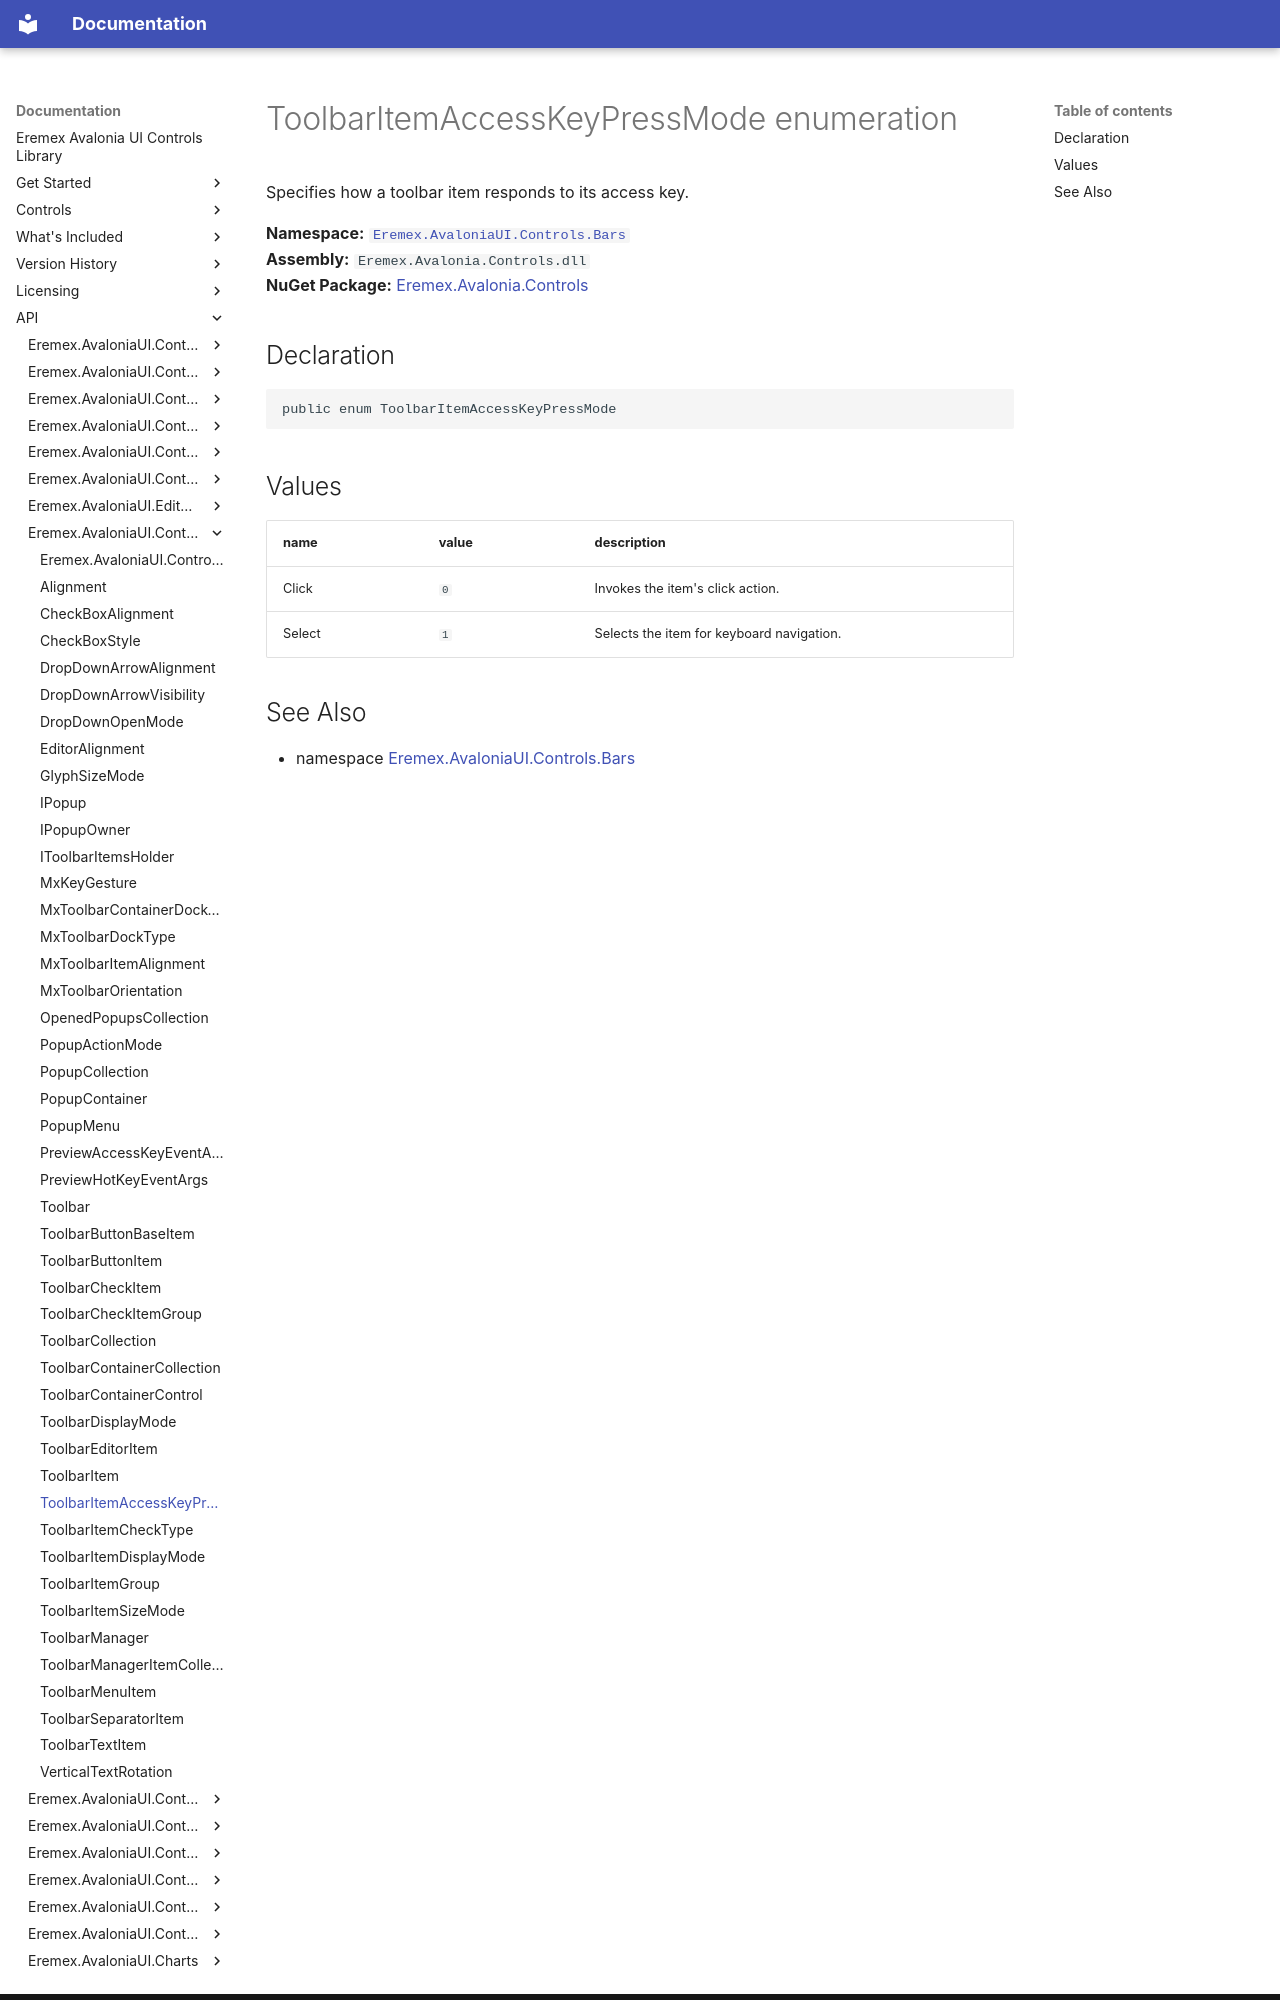

repository: Eremex/controls-doc · page: API/Eremex.AvaloniaUI.Controls.Bars/ToolbarItemAccessKeyPressMode/index.html · generator: mkdocs

# ToolbarItemAccessKeyPressMode enumeration

Specifies how a toolbar item responds to its access key.

**Namespace:** [`Eremex.AvaloniaUI.Controls.Bars`](./index.md)  
**Assembly:** `Eremex.Avalonia.Controls.dll`  
**NuGet Package:** [Eremex.Avalonia.Controls](https://www.nuget.org/packages/Eremex.Avalonia.Controls)

## Declaration

```csharp
public enum ToolbarItemAccessKeyPressMode
```

## Values

| name | value | description |
| --- | --- | --- |
| Click | `0` | Invokes the item's click action. |
| Select | `1` | Selects the item for keyboard navigation. |
